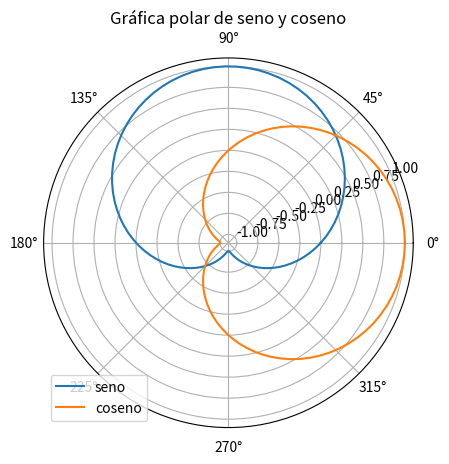

The matplotlib source for this figure:
# Importa las bibliotecas matplotlib.pyplot y numpy
import matplotlib.pyplot as plt
import numpy as np

# Crea un array de 100 valores equiespaciados entre 0 y 2*pi
theta = np.linspace(0, 2*np.pi, 100)

# Calcula el seno y el coseno de cada valor en el array theta
r1 = np.sin(theta)
r2 = np.cos(theta)

# Crea una gráfica polar con los valores de theta y r1 y r2
fig, ax = plt.subplots(subplot_kw={'projection': 'polar'})
ax.plot(theta, r1, label="seno")
ax.plot(theta, r2, label="coseno")

# Establece el título y la leyenda de la gráfica
ax.set_title("Gráfica polar de seno y coseno")
ax.legend()

# Muestra la gráfica en pantalla
plt.show()
